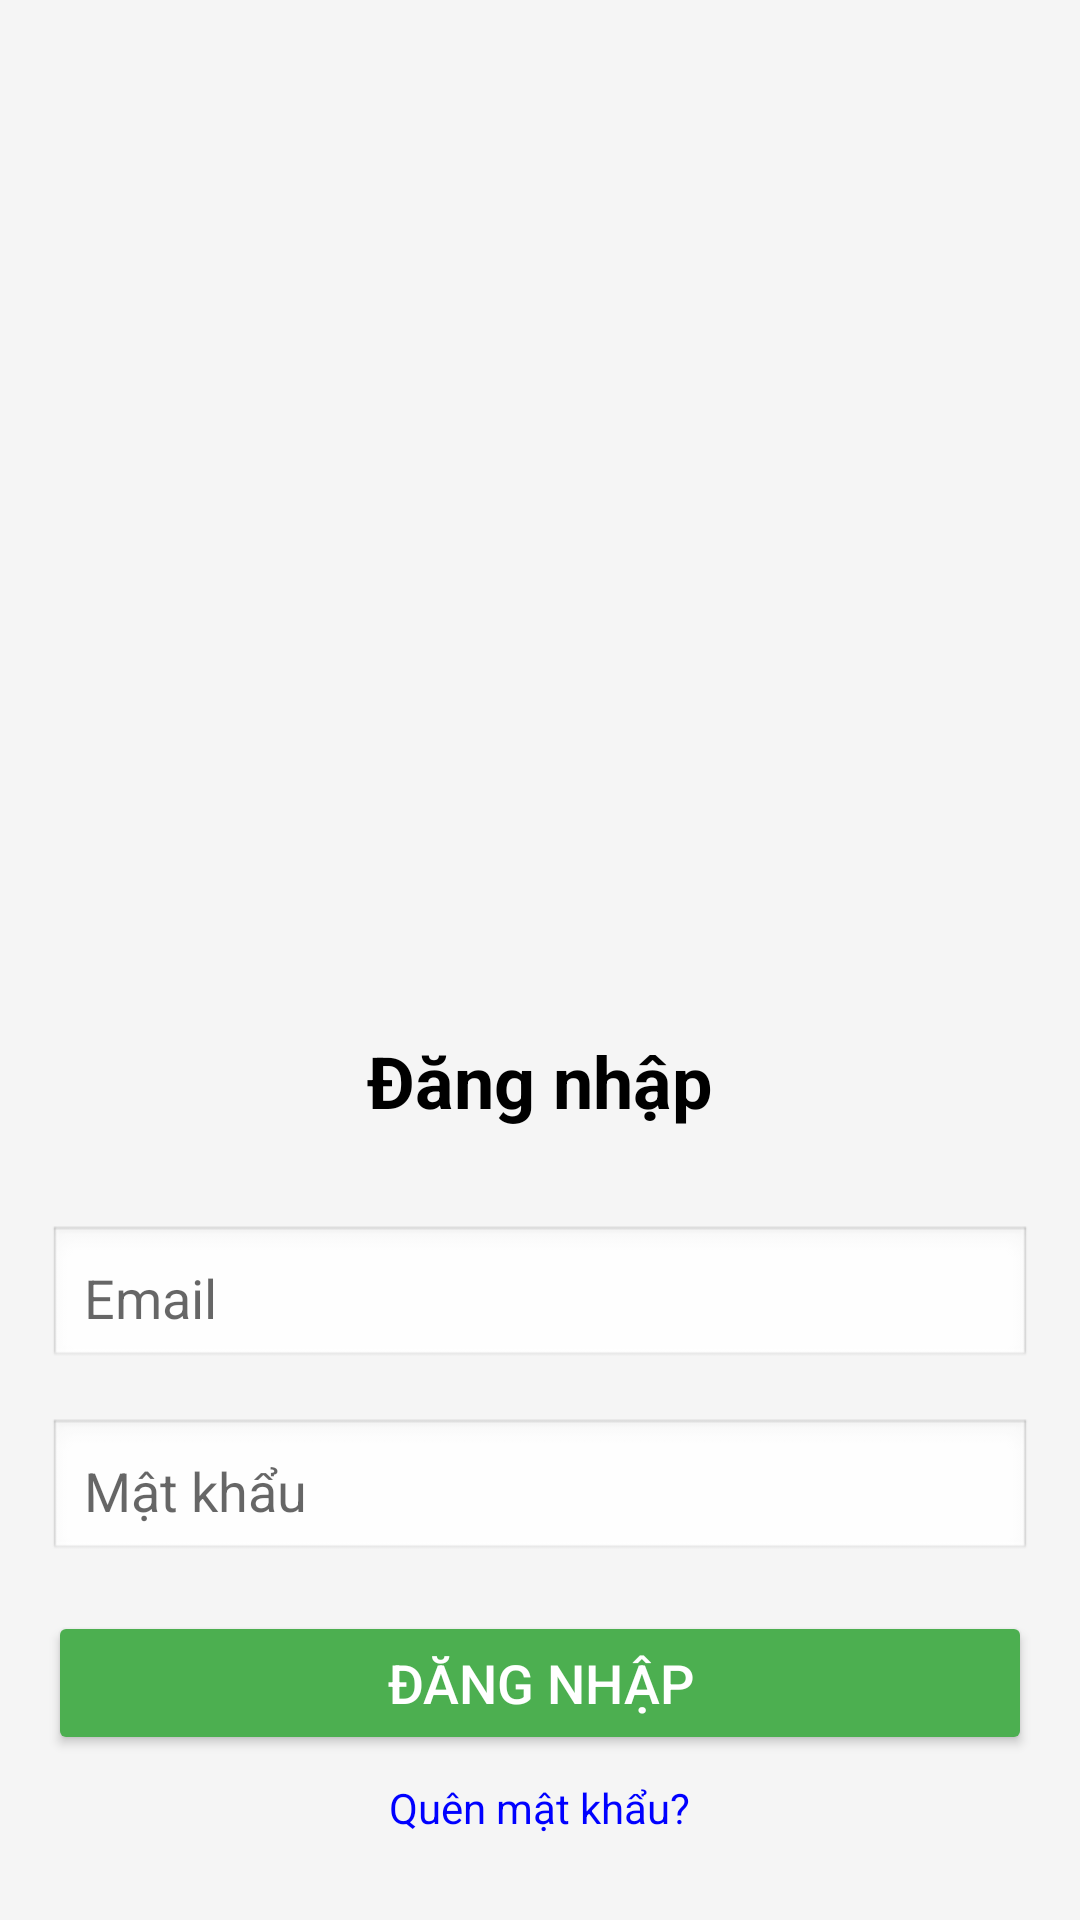

Produce the Android XML layout that renders to this screen, including the resource entries it uses.
<!-- AndroidManifest.xml: application theme Theme.AppCompat.DayNight.NoActionBar -->
<!-- res/layout/activity_login.xml -->
<?xml version="1.0" encoding="utf-8"?>
<LinearLayout xmlns:android="http://schemas.android.com/apk/res/android"
    android:layout_width="match_parent"
    android:layout_height="match_parent"
    android:orientation="vertical"
    android:padding="16dp"
    android:gravity="center"
    android:background="#F5F5F5">
    <ImageView
        android:id="@+id/ivProfile"
        android:layout_width="367dp"
        android:layout_height="300dp"
        android:layout_marginBottom="16dp"
        android:src="@drawable/tlu" />
    <TextView
        android:layout_width="wrap_content"
        android:layout_height="wrap_content"
        android:text="Đăng nhập"
        android:textSize="24sp"
        android:textStyle="bold"
        android:textColor="#000000"
        android:layout_marginBottom="32dp"/>

    <EditText
        android:id="@+id/etEmail"
        android:layout_width="match_parent"
        android:layout_height="wrap_content"
        android:hint="Email"
        android:inputType="textEmailAddress"
        android:padding="12dp"
        android:background="@android:drawable/edit_text"
        android:layout_marginBottom="16dp"/>

    <EditText
        android:id="@+id/etPassword"
        android:layout_width="match_parent"
        android:layout_height="wrap_content"
        android:hint="Mật khẩu"
        android:inputType="textPassword"
        android:padding="12dp"
        android:background="@android:drawable/edit_text"
        android:layout_marginBottom="16dp"/>

    <Button
        android:id="@+id/btnLogin"
        android:layout_width="match_parent"
        android:layout_height="wrap_content"
        android:text="Đăng nhập"
        android:textSize="18sp"
        android:backgroundTint="#4CAF50"
        android:textColor="#FFFFFF"/>

    <TextView
        android:id="@+id/tvForgotPassword"
        android:layout_width="wrap_content"
        android:layout_height="wrap_content"
        android:text="Quên mật khẩu?"
        android:textColor="#0000FF"
        android:layout_marginTop="8dp"/>

</LinearLayout>
<!-- resources referenced by this layout -->
<resources>

</resources>
